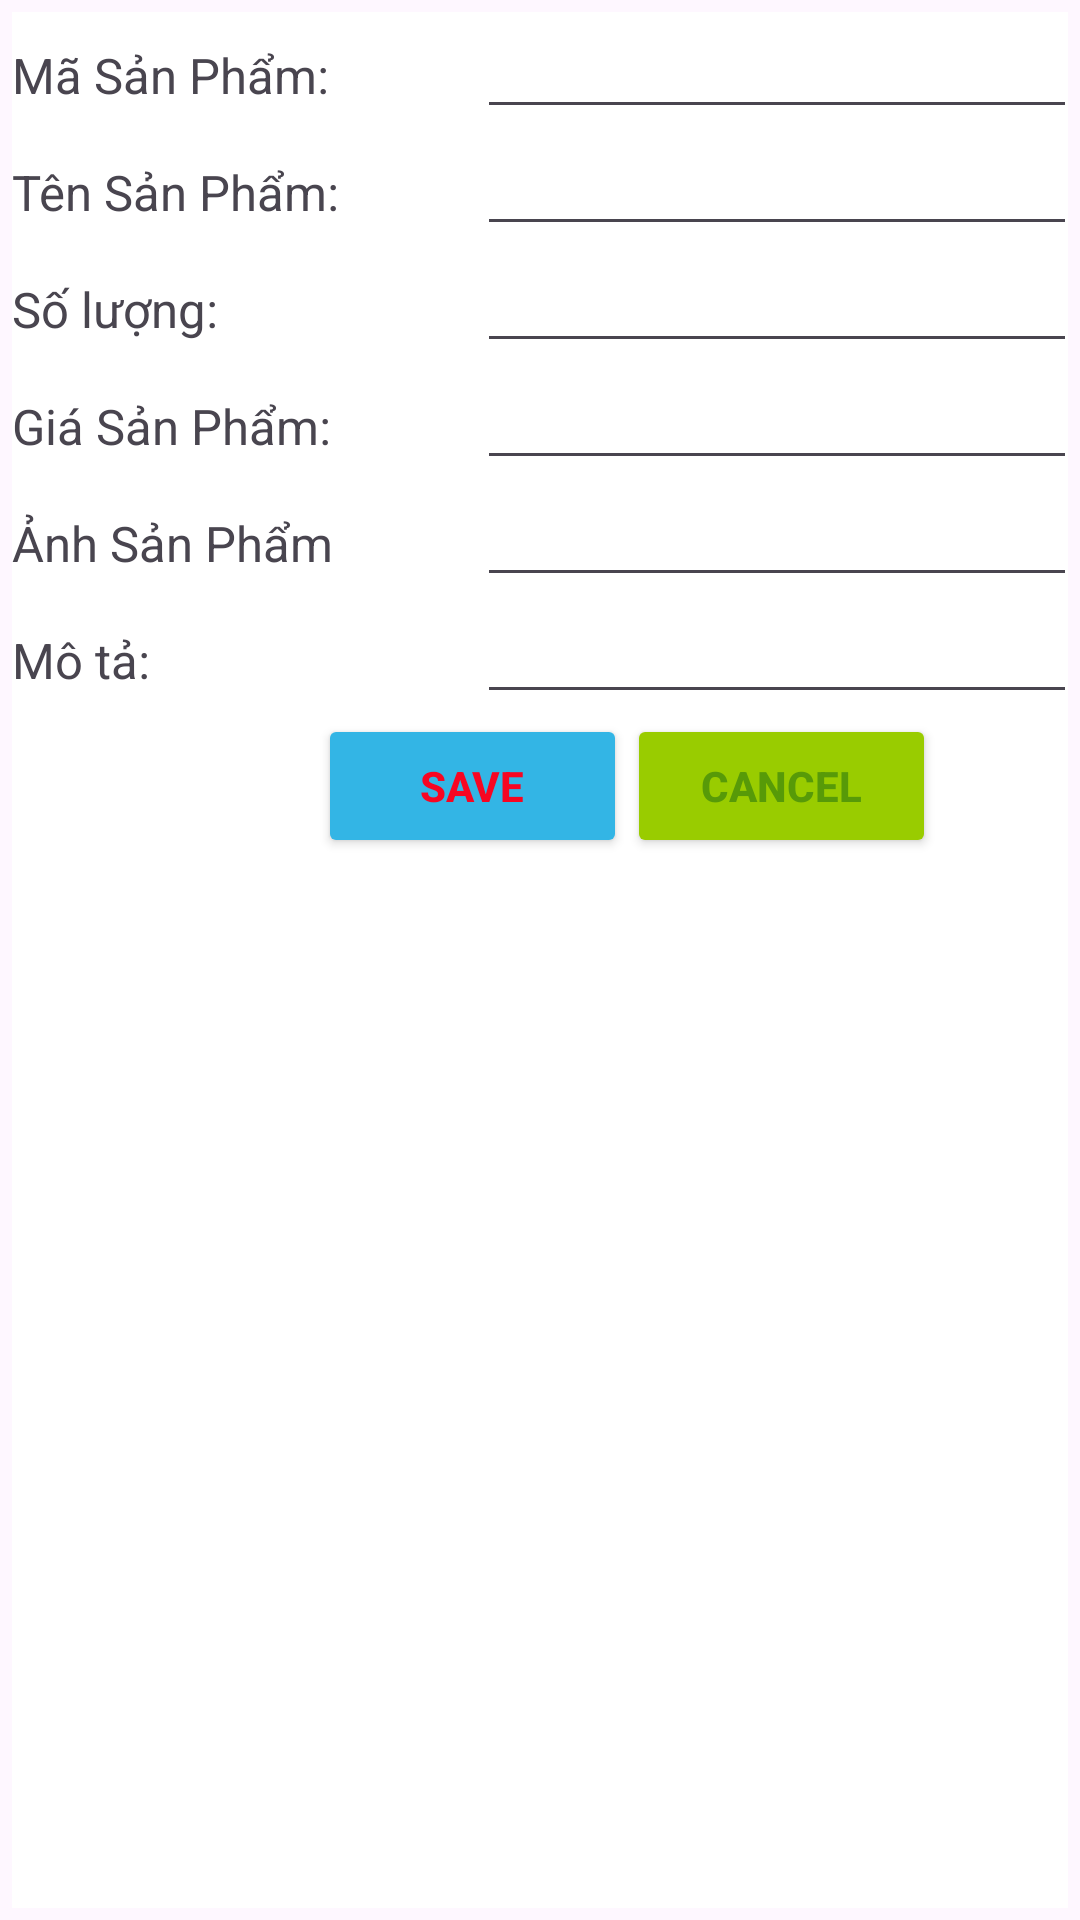

The Android layout XML behind this screen, and the referenced resources:
<!-- AndroidManifest.xml: application theme Theme.Guitar_Center -->
<!-- res/layout/product_form.xml -->
<?xml version="1.0" encoding="utf-8"?>
<androidx.constraintlayout.widget.ConstraintLayout xmlns:android="http://schemas.android.com/apk/res/android"
    xmlns:app="http://schemas.android.com/apk/res-auto"
    xmlns:tools="http://schemas.android.com/tools"
    android:layout_width="match_parent"
    android:layout_height="match_parent"
    tools:context=".MainActivity">

    
    <LinearLayout
        android:layout_width="match_parent"
        android:layout_height="match_parent"
        android:orientation="vertical"
        android:layout_margin="2pt">


        <LinearLayout
            android:id="@+id/linearLayout"
            android:layout_width="410dp"
            android:layout_height="match_parent"

            android:background="@color/white"
            android:orientation="vertical"

            tools:ignore="MissingConstraints"
            tools:layout_editor_absoluteX="2dp">

            

            <LinearLayout
                android:layout_width="match_parent"
                android:layout_height="wrap_content"
                android:orientation="horizontal">


                <TextView
                    android:layout_width="155dp"
                    android:layout_height="wrap_content"
                    android:text="Mã Sản Phẩm:"
                    android:textSize="8pt" />

                <EditText
                    android:id="@+id/editTextID"
                    android:layout_width="200dp"
                    android:layout_height="wrap_content"
                    android:text=""
                    android:textSize="8pt" />

            </LinearLayout>

            <LinearLayout
                android:layout_width="match_parent"
                android:layout_height="wrap_content"
                android:orientation="horizontal">


                <TextView
                    android:layout_width="155dp"
                    android:layout_height="wrap_content"
                    android:text="Tên Sản Phẩm:"
                    android:textSize="8pt" />

                <EditText
                    android:id="@+id/editTextName"
                    android:layout_width="200dp"
                    android:layout_height="wrap_content"
                    android:text=""
                    android:textSize="8pt" />

            </LinearLayout>


            <LinearLayout
                android:layout_width="match_parent"
                android:layout_height="wrap_content"
                android:orientation="horizontal">


                <TextView
                    android:layout_width="155dp"
                    android:layout_height="wrap_content"
                    android:text="Số lượng:"
                    android:textSize="8pt" />

                <EditText
                    android:id="@+id/editTextUnit"
                    android:layout_width="200dp"
                    android:layout_height="wrap_content"
                    android:text=""
                    android:textSize="8pt" />

            </LinearLayout>


            <LinearLayout
                android:layout_width="match_parent"
                android:layout_height="wrap_content"
                android:orientation="horizontal">

                <TextView
                    android:layout_width="155dp"
                    android:layout_height="wrap_content"
                    android:text="Giá Sản Phẩm:"
                    android:textSize="8pt" />

                <EditText
                    android:id="@+id/editTextPrice"
                    android:layout_width="200dp"
                    android:layout_height="wrap_content"
                    android:text=""
                    android:textSize="8pt" />

            </LinearLayout>

            <LinearLayout
                android:layout_width="match_parent"
                android:layout_height="wrap_content"
                android:orientation="horizontal">

                <TextView
                    android:layout_width="155dp"
                    android:layout_height="wrap_content"
                    android:text="Ảnh Sản Phẩm"
                    android:textSize="8pt" />

                <EditText
                    android:id="@+id/editTextImage"
                    android:layout_width="200dp"
                    android:layout_height="wrap_content"
                    android:text=""
                    android:textSize="8pt" />

            </LinearLayout>

            <LinearLayout
                android:layout_width="match_parent"
                android:layout_height="wrap_content"
                android:orientation="horizontal">


                <TextView
                    android:layout_width="155dp"
                    android:layout_height="wrap_content"
                    android:text="Mô tả:"
                    android:textSize="8pt" />

                <EditText
                    android:id="@+id/editTextDescription"
                    android:layout_width="200dp"
                    android:layout_height="wrap_content"
                    android:text=""
                    android:textSize="8pt" />

            </LinearLayout>


            <LinearLayout
                android:layout_width="wrap_content"
                android:layout_height="wrap_content"
                android:layout_gravity="center"
                android:orientation="horizontal">

                <Button
                    android:id="@+id/buttonSave"
                    android:layout_width="wrap_content"
                    android:layout_height="wrap_content"
                    android:width="50pt"
                    android:backgroundTint="@android:color/holo_blue_light"
                    android:text="Save"

                    android:textColor="#f70622"
                    android:textStyle="bold" />

                <Button
                    android:id="@+id/buttonCancel"
                    android:layout_width="wrap_content"
                    android:layout_height="wrap_content"
                    android:width="50pt"
                    android:backgroundTint="@android:color/holo_green_light"
                    android:text="Cancel"

                    android:textColor="#579a08"
                    android:textStyle="bold" />


            </LinearLayout>

        </LinearLayout>


    </LinearLayout>

</androidx.constraintlayout.widget.ConstraintLayout>
<!-- resources referenced by this layout -->
<resources>
  <style name="Theme.Guitar_Center" parent="Base.Theme.Guitar_Center" />
  <style name="Base.Theme.Guitar_Center" parent="Theme.Material3.DayNight.NoActionBar">
          
          
      </style>
  <!-- not gathered from this repository: default colours our renderer supplied (Android Studio template values) -->
  <color name="white">#FFFFFFFF</color>
</resources>
